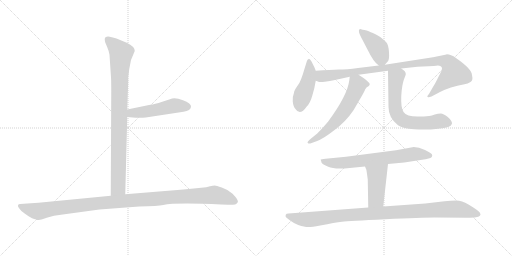
t = 0.00 s
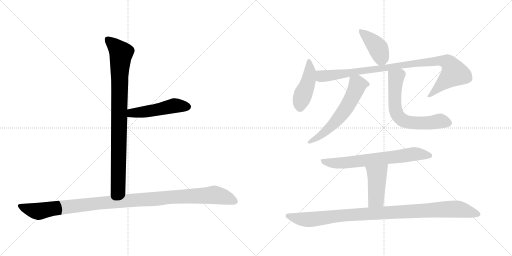
t = 1.83 s
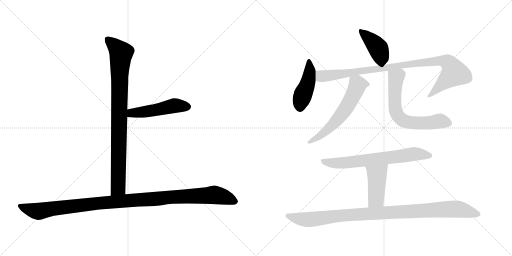
t = 3.66 s
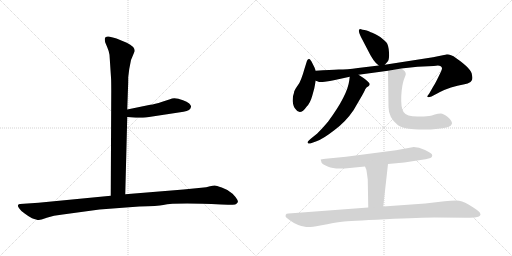
t = 5.49 s
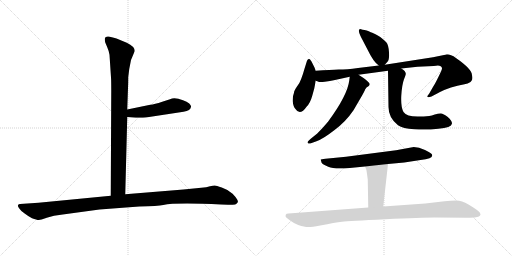
t = 7.33 s
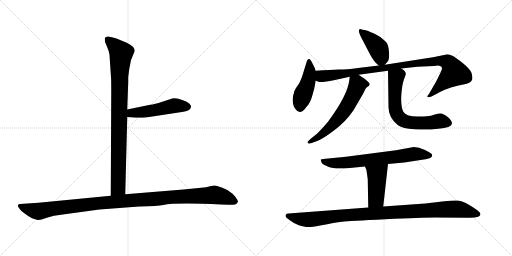
t = 9.16 s

The animated SVG that drew these frames (rendered in a browser with its animation timeline set to each time). Animation: 11 CSS @keyframes rules; one cycle of 9.16 s.

<svg version="1.1" viewBox="0 0 2048 1024" xmlns="http://www.w3.org/2000/svg">
  <g stroke="lightgray" stroke-dasharray="1,1" stroke-width="1" transform="scale(4, 4)">
    <line x1="0" y1="0" x2="256" y2="256"></line>
    <line x1="256" y1="0" x2="0" y2="256"></line>
    <line x1="128" y1="0" x2="128" y2="256"></line>
    <line x1="0" y1="128" x2="256" y2="128"></line>
    <line x1="256" y1="0" x2="512" y2="256"></line>
    <line x1="512" y1="0" x2="256" y2="256"></line>
    <line x1="384" y1="0" x2="384" y2="256"></line>
    <line x1="256" y1="128" x2="512" y2="128"></line>
  </g>
<g transform="scale(1, -1) translate(0, -850)">
   <style type="text/css">
    @keyframes keyframes0 {
      from {
       stroke: black;
       stroke-dashoffset: 904;
       stroke-width: 128;
       }
       75% {
       animation-timing-function: step-end;
       stroke: black;
       stroke-dashoffset: 0;
       stroke-width: 128;
       }
       to {
       stroke: black;
       stroke-width: 1024;
       }
       }
       #make-me-a-hanzi-animation-0 {
         animation: keyframes0 0.985677s both;
         animation-delay: 0.000000s;
         animation-timing-function: linear;
       }
    @keyframes keyframes1 {
      from {
       stroke: black;
       stroke-dashoffset: 495;
       stroke-width: 128;
       }
       62% {
       animation-timing-function: step-end;
       stroke: black;
       stroke-dashoffset: 0;
       stroke-width: 128;
       }
       to {
       stroke: black;
       stroke-width: 1024;
       }
       }
       #make-me-a-hanzi-animation-1 {
         animation: keyframes1 0.652832s both;
         animation-delay: 0.985677s;
         animation-timing-function: linear;
       }
    @keyframes keyframes2 {
      from {
       stroke: black;
       stroke-dashoffset: 1125;
       stroke-width: 128;
       }
       79% {
       animation-timing-function: step-end;
       stroke: black;
       stroke-dashoffset: 0;
       stroke-width: 128;
       }
       to {
       stroke: black;
       stroke-width: 1024;
       }
       }
       #make-me-a-hanzi-animation-2 {
         animation: keyframes2 1.165527s both;
         animation-delay: 1.638509s;
         animation-timing-function: linear;
       }
    @keyframes keyframes3 {
      from {
       stroke: black;
       stroke-dashoffset: 414;
       stroke-width: 128;
       }
       57% {
       animation-timing-function: step-end;
       stroke: black;
       stroke-dashoffset: 0;
       stroke-width: 128;
       }
       to {
       stroke: black;
       stroke-width: 1024;
       }
       }
       #make-me-a-hanzi-animation-3 {
         animation: keyframes3 0.586914s both;
         animation-delay: 2.804036s;
         animation-timing-function: linear;
       }
    @keyframes keyframes4 {
      from {
       stroke: black;
       stroke-dashoffset: 448;
       stroke-width: 128;
       }
       59% {
       animation-timing-function: step-end;
       stroke: black;
       stroke-dashoffset: 0;
       stroke-width: 128;
       }
       to {
       stroke: black;
       stroke-width: 1024;
       }
       }
       #make-me-a-hanzi-animation-4 {
         animation: keyframes4 0.614583s both;
         animation-delay: 3.390950s;
         animation-timing-function: linear;
       }
    @keyframes keyframes5 {
      from {
       stroke: black;
       stroke-dashoffset: 971;
       stroke-width: 128;
       }
       76% {
       animation-timing-function: step-end;
       stroke: black;
       stroke-dashoffset: 0;
       stroke-width: 128;
       }
       to {
       stroke: black;
       stroke-width: 1024;
       }
       }
       #make-me-a-hanzi-animation-5 {
         animation: keyframes5 1.040202s both;
         animation-delay: 4.005533s;
         animation-timing-function: linear;
       }
    @keyframes keyframes6 {
      from {
       stroke: black;
       stroke-dashoffset: 602;
       stroke-width: 128;
       }
       66% {
       animation-timing-function: step-end;
       stroke: black;
       stroke-dashoffset: 0;
       stroke-width: 128;
       }
       to {
       stroke: black;
       stroke-width: 1024;
       }
       }
       #make-me-a-hanzi-animation-6 {
         animation: keyframes6 0.739909s both;
         animation-delay: 5.045735s;
         animation-timing-function: linear;
       }
    @keyframes keyframes7 {
      from {
       stroke: black;
       stroke-dashoffset: 655;
       stroke-width: 128;
       }
       68% {
       animation-timing-function: step-end;
       stroke: black;
       stroke-dashoffset: 0;
       stroke-width: 128;
       }
       to {
       stroke: black;
       stroke-width: 1024;
       }
       }
       #make-me-a-hanzi-animation-7 {
         animation: keyframes7 0.783040s both;
         animation-delay: 5.785644s;
         animation-timing-function: linear;
       }
    @keyframes keyframes8 {
      from {
       stroke: black;
       stroke-dashoffset: 693;
       stroke-width: 128;
       }
       69% {
       animation-timing-function: step-end;
       stroke: black;
       stroke-dashoffset: 0;
       stroke-width: 128;
       }
       to {
       stroke: black;
       stroke-width: 1024;
       }
       }
       #make-me-a-hanzi-animation-8 {
         animation: keyframes8 0.813965s both;
         animation-delay: 6.568684s;
         animation-timing-function: linear;
       }
    @keyframes keyframes9 {
      from {
       stroke: black;
       stroke-dashoffset: 441;
       stroke-width: 128;
       }
       59% {
       animation-timing-function: step-end;
       stroke: black;
       stroke-dashoffset: 0;
       stroke-width: 128;
       }
       to {
       stroke: black;
       stroke-width: 1024;
       }
       }
       #make-me-a-hanzi-animation-9 {
         animation: keyframes9 0.608887s both;
         animation-delay: 7.382649s;
         animation-timing-function: linear;
       }
    @keyframes keyframes10 {
      from {
       stroke: black;
       stroke-dashoffset: 1019;
       stroke-width: 128;
       }
       77% {
       animation-timing-function: step-end;
       stroke: black;
       stroke-dashoffset: 0;
       stroke-width: 128;
       }
       to {
       stroke: black;
       stroke-width: 1024;
       }
       }
       #make-me-a-hanzi-animation-10 {
         animation: keyframes10 1.079264s both;
         animation-delay: 7.991536s;
         animation-timing-function: linear;
       }
</style>
<path d="M 438.0 631.5 L 444.0 540.5 Q 445.0 527.5 445.0 486.5 L 443.0 67.5 C 443.0 37.5 500.0 43.5 501.0 73.5 L 509.0 382.5 L 509.0 412.5 L 512.0 498.5 Q 513.0 516.5 513.0 542.5 L 517.0 574.5 L 524.0 610.5 L 539.0 646.5 Q 539.0 664.5 507.0 679.5 L 466.0 696.5 Q 458.0 699.5 439.0 703.5 Q 419.0 706.5 419.0 693.5 Q 419.0 688.5 421.0 680.5 L 429.0 661.5 Q 436.0 645.5 438.0 631.5 Z" fill="lightgray"></path> 
<path d="M 509.0 382.5 L 543.0 379.5 Q 546.0 378.5 583.0 380.5 L 734.0 403.5 Q 763.0 407.5 764.0 423.5 Q 765.0 428.5 757.0 436.5 Q 748.0 444.5 732.0 449.5 Q 698.0 462.5 680.0 453.5 L 649.0 443.5 Q 618.0 433.5 601.0 431.5 L 509.0 412.5 C 480.0 406.5 479.0 385.5 509.0 382.5 Z" fill="lightgray"></path> 
<path d="M 443.0 67.5 L 154.0 39.5 L 80.0 34.5 Q 74.0 34.5 72.0 29.5 Q 70.0 24.5 78.0 15.5 Q 83.0 6.5 100.0 -4.5 Q 116.0 -16.5 128.0 -22.5 Q 150.0 -30.5 156.0 -29.5 Q 161.0 -29.5 187.0 -20.5 Q 213.0 -11.5 251.0 -7.5 L 398.0 12.5 L 557.0 24.5 Q 632.0 26.5 653.0 30.5 Q 701.0 40.5 885.0 32.5 L 912.0 31.5 Q 924.0 30.5 941.0 32.5 Q 948.0 35.5 951.0 41.5 Q 954.0 46.5 942.0 62.5 Q 930.0 78.5 919.0 83.5 Q 908.0 92.5 887.0 100.5 Q 865.0 108.5 859.0 108.5 Q 852.0 108.5 840.0 105.5 Q 827.0 101.5 805.0 99.5 L 734.0 92.5 L 501.0 73.5 L 443.0 67.5 Z" fill="lightgray"></path> 
<path d="M 1539.0 591.5 L 1550.0 603.5 Q 1558.0 610.5 1556.0 641.5 Q 1554.0 671.5 1545.0 681.5 Q 1536.0 690.5 1521.0 702.5 Q 1495.0 717.5 1489.0 719.5 Q 1484.0 720.5 1475.0 725.5 Q 1467.0 729.5 1458.0 730.5 Q 1450.0 731.5 1444.0 733.5 Q 1439.0 734.5 1437.0 732.5 Q 1431.0 725.5 1447.0 696.5 L 1471.0 650.5 Q 1494.0 602.5 1515.0 588.5 C 1528.0 578.5 1528.0 578.5 1539.0 591.5 Z" fill="lightgray"></path> 
<path d="M 1263.0 567.5 L 1258.0 580.5 L 1246.0 604.5 Q 1239.0 615.5 1235.0 614.5 Q 1231.0 613.5 1228.0 607.5 L 1218.0 575.5 Q 1211.0 550.5 1205.0 535.5 Q 1200.0 520.5 1188.0 504.5 Q 1176.0 487.5 1176.0 479.5 Q 1170.0 465.5 1171.0 444.5 Q 1173.0 423.5 1182.0 414.5 Q 1200.0 385.5 1227.0 424.5 Q 1241.0 438.5 1249.0 467.5 L 1257.0 496.5 L 1263.0 527.5 L 1263.0 567.5 Z" fill="lightgray"></path> 
<path d="M 1263.0 527.5 L 1272.0 524.5 Q 1276.0 520.5 1299.0 523.5 Q 1322.0 526.5 1335.0 529.5 L 1399.0 543.5 L 1434.0 551.5 L 1552.0 567.5 L 1605.0 576.5 L 1670.0 583.5 L 1735.0 586.5 Q 1755.0 590.5 1761.0 586.5 Q 1768.0 582.5 1768.0 577.5 Q 1769.0 571.5 1754.0 543.5 Q 1740.0 514.5 1733.0 504.5 L 1717.0 476.5 L 1709.0 465.5 Q 1709.0 464.5 1711.0 462.5 Q 1713.0 459.5 1726.0 464.5 L 1760.0 482.5 Q 1799.0 502.5 1858.0 513.5 Q 1871.0 515.5 1882.0 522.5 Q 1893.0 528.5 1888.0 550.5 Q 1886.0 575.5 1825.0 617.5 Q 1796.0 636.5 1781.0 631.5 L 1732.0 621.5 L 1539.0 591.5 L 1515.0 588.5 L 1432.0 578.5 Q 1387.0 572.5 1355.0 572.5 Q 1324.0 571.5 1263.0 567.5 C 1233.0 565.5 1234.0 534.5 1263.0 527.5 Z" fill="lightgray"></path> 
<path d="M 1399.0 543.5 L 1397.0 528.5 Q 1390.0 469.5 1312.0 363.5 Q 1290.0 337.5 1269.0 316.5 L 1243.0 295.5 Q 1227.0 282.5 1231.0 278.5 Q 1235.0 274.5 1241.0 276.5 L 1266.0 285.5 Q 1292.0 294.5 1337.0 329.5 Q 1383.0 363.5 1414.0 409.5 L 1439.0 452.5 Q 1458.0 484.5 1461.0 493.5 Q 1464.0 501.5 1475.0 506.5 Q 1479.0 511.5 1479.0 514.5 Q 1479.0 516.5 1470.0 525.5 Q 1462.0 533.5 1454.0 538.5 L 1434.0 551.5 C 1409.0 567.5 1403.0 571.5 1399.0 543.5 Z" fill="lightgray"></path> 
<path d="M 1552.0 567.5 L 1554.0 422.5 Q 1554.0 379.5 1592.0 349.5 Q 1611.0 336.5 1657.0 333.5 Q 1703.0 329.5 1753.0 335.5 Q 1806.0 339.5 1808.0 356.5 Q 1808.0 367.5 1791.0 382.5 Q 1774.0 396.5 1763.0 396.5 Q 1752.0 396.5 1739.0 392.5 Q 1727.0 388.5 1717.0 386.5 L 1695.0 384.5 L 1670.0 384.5 Q 1626.0 384.5 1614.0 402.5 Q 1603.0 419.5 1605.0 466.5 Q 1608.0 512.5 1616.0 533.5 Q 1624.0 553.5 1623.0 554.5 Q 1624.0 565.5 1605.0 576.5 C 1581.0 594.5 1552.0 597.5 1552.0 567.5 Z" fill="lightgray"></path> 
<path d="M 1655.0 262.5 L 1584.0 249.5 L 1384.0 223.5 L 1302.0 215.5 Q 1284.0 213.5 1283.0 212.5 Q 1282.0 210.5 1284.0 208.5 L 1286.0 200.5 Q 1289.0 193.5 1313.0 183.5 Q 1337.0 172.5 1399.0 178.5 L 1460.0 184.5 L 1552.0 194.5 L 1617.0 200.5 L 1682.0 210.5 Q 1705.0 212.5 1718.0 217.5 Q 1732.0 221.5 1728.0 232.5 Q 1726.0 238.5 1700.0 250.5 Q 1675.0 262.5 1655.0 262.5 Z" fill="lightgray"></path> 
<path d="M 1460.0 184.5 L 1465.0 172.5 Q 1466.0 171.5 1471.0 132.5 L 1473.0 20.5 C 1474.0 -9.5 1530.0 -5.5 1533.0 24.5 L 1552.0 194.5 C 1555.0 224.5 1448.0 212.5 1460.0 184.5 Z" fill="lightgray"></path> 
<path d="M 1473.0 20.5 L 1154.0 -3.5 Q 1145.0 -3.5 1143.0 -8.5 Q 1141.0 -14.5 1144.0 -18.5 Q 1152.0 -25.5 1162.0 -32.5 Q 1172.0 -40.5 1193.0 -49.5 Q 1222.0 -58.5 1234.0 -57.5 Q 1247.0 -57.5 1281.0 -51.5 Q 1341.0 -39.5 1368.0 -36.5 Q 1395.0 -33.5 1541.0 -26.5 Q 1688.0 -19.5 1739.0 -19.5 L 1870.0 -20.5 Q 1899.0 -21.5 1913.0 -16.5 Q 1931.0 -9.5 1913.0 6.5 Q 1902.0 15.5 1874.0 32.5 Q 1847.0 48.5 1825.0 48.5 Q 1803.0 48.5 1778.0 45.5 L 1701.0 36.5 L 1533.0 24.5 L 1473.0 20.5 Z" fill="lightgray"></path> 
      <clipPath id="make-me-a-hanzi-clip-0">
      <path d="M 438.0 631.5 L 444.0 540.5 Q 445.0 527.5 445.0 486.5 L 443.0 67.5 C 443.0 37.5 500.0 43.5 501.0 73.5 L 509.0 382.5 L 509.0 412.5 L 512.0 498.5 Q 513.0 516.5 513.0 542.5 L 517.0 574.5 L 524.0 610.5 L 539.0 646.5 Q 539.0 664.5 507.0 679.5 L 466.0 696.5 Q 458.0 699.5 439.0 703.5 Q 419.0 706.5 419.0 693.5 Q 419.0 688.5 421.0 680.5 L 429.0 661.5 Q 436.0 645.5 438.0 631.5 Z" fill="lightgray"></path>
      </clipPath>
      <path clip-path="url(#make-me-a-hanzi-clip-0)" d="M 432.0 692.5 L 485.0 638.5 L 478.0 550.5 L 473.0 100.5 L 450.0 75.5 " fill="none" id="make-me-a-hanzi-animation-0" stroke-dasharray="776 1552" stroke-linecap="round"></path>

      <clipPath id="make-me-a-hanzi-clip-1">
      <path d="M 509.0 382.5 L 543.0 379.5 Q 546.0 378.5 583.0 380.5 L 734.0 403.5 Q 763.0 407.5 764.0 423.5 Q 765.0 428.5 757.0 436.5 Q 748.0 444.5 732.0 449.5 Q 698.0 462.5 680.0 453.5 L 649.0 443.5 Q 618.0 433.5 601.0 431.5 L 509.0 412.5 C 480.0 406.5 479.0 385.5 509.0 382.5 Z" fill="lightgray"></path>
      </clipPath>
      <path clip-path="url(#make-me-a-hanzi-clip-1)" d="M 515.0 390.5 L 527.0 398.5 L 602.0 406.5 L 697.0 427.5 L 749.0 423.5 " fill="none" id="make-me-a-hanzi-animation-1" stroke-dasharray="367 734" stroke-linecap="round"></path>

      <clipPath id="make-me-a-hanzi-clip-2">
      <path d="M 443.0 67.5 L 154.0 39.5 L 80.0 34.5 Q 74.0 34.5 72.0 29.5 Q 70.0 24.5 78.0 15.5 Q 83.0 6.5 100.0 -4.5 Q 116.0 -16.5 128.0 -22.5 Q 150.0 -30.5 156.0 -29.5 Q 161.0 -29.5 187.0 -20.5 Q 213.0 -11.5 251.0 -7.5 L 398.0 12.5 L 557.0 24.5 Q 632.0 26.5 653.0 30.5 Q 701.0 40.5 885.0 32.5 L 912.0 31.5 Q 924.0 30.5 941.0 32.5 Q 948.0 35.5 951.0 41.5 Q 954.0 46.5 942.0 62.5 Q 930.0 78.5 919.0 83.5 Q 908.0 92.5 887.0 100.5 Q 865.0 108.5 859.0 108.5 Q 852.0 108.5 840.0 105.5 Q 827.0 101.5 805.0 99.5 L 734.0 92.5 L 501.0 73.5 L 443.0 67.5 Z" fill="lightgray"></path>
      </clipPath>
      <path clip-path="url(#make-me-a-hanzi-clip-2)" d="M 80.0 24.5 L 154.0 5.5 L 392.0 37.5 L 857.0 70.5 L 898.0 62.5 L 939.0 44.5 " fill="none" id="make-me-a-hanzi-animation-2" stroke-dasharray="997 1994" stroke-linecap="round"></path>

      <clipPath id="make-me-a-hanzi-clip-3">
      <path d="M 1539.0 591.5 L 1550.0 603.5 Q 1558.0 610.5 1556.0 641.5 Q 1554.0 671.5 1545.0 681.5 Q 1536.0 690.5 1521.0 702.5 Q 1495.0 717.5 1489.0 719.5 Q 1484.0 720.5 1475.0 725.5 Q 1467.0 729.5 1458.0 730.5 Q 1450.0 731.5 1444.0 733.5 Q 1439.0 734.5 1437.0 732.5 Q 1431.0 725.5 1447.0 696.5 L 1471.0 650.5 Q 1494.0 602.5 1515.0 588.5 C 1528.0 578.5 1528.0 578.5 1539.0 591.5 Z" fill="lightgray"></path>
      </clipPath>
      <path clip-path="url(#make-me-a-hanzi-clip-3)" d="M 1441.0 727.5 L 1514.0 655.5 L 1524.0 619.5 L 1519.0 602.5 " fill="none" id="make-me-a-hanzi-animation-3" stroke-dasharray="286 572" stroke-linecap="round"></path>

      <clipPath id="make-me-a-hanzi-clip-4">
      <path d="M 1263.0 567.5 L 1258.0 580.5 L 1246.0 604.5 Q 1239.0 615.5 1235.0 614.5 Q 1231.0 613.5 1228.0 607.5 L 1218.0 575.5 Q 1211.0 550.5 1205.0 535.5 Q 1200.0 520.5 1188.0 504.5 Q 1176.0 487.5 1176.0 479.5 Q 1170.0 465.5 1171.0 444.5 Q 1173.0 423.5 1182.0 414.5 Q 1200.0 385.5 1227.0 424.5 Q 1241.0 438.5 1249.0 467.5 L 1257.0 496.5 L 1263.0 527.5 L 1263.0 567.5 Z" fill="lightgray"></path>
      </clipPath>
      <path clip-path="url(#make-me-a-hanzi-clip-4)" d="M 1237.0 605.5 L 1240.0 565.5 L 1233.0 525.5 L 1201.0 441.5 L 1199.0 420.5 " fill="none" id="make-me-a-hanzi-animation-4" stroke-dasharray="320 640" stroke-linecap="round"></path>

      <clipPath id="make-me-a-hanzi-clip-5">
      <path d="M 1263.0 527.5 L 1272.0 524.5 Q 1276.0 520.5 1299.0 523.5 Q 1322.0 526.5 1335.0 529.5 L 1399.0 543.5 L 1434.0 551.5 L 1552.0 567.5 L 1605.0 576.5 L 1670.0 583.5 L 1735.0 586.5 Q 1755.0 590.5 1761.0 586.5 Q 1768.0 582.5 1768.0 577.5 Q 1769.0 571.5 1754.0 543.5 Q 1740.0 514.5 1733.0 504.5 L 1717.0 476.5 L 1709.0 465.5 Q 1709.0 464.5 1711.0 462.5 Q 1713.0 459.5 1726.0 464.5 L 1760.0 482.5 Q 1799.0 502.5 1858.0 513.5 Q 1871.0 515.5 1882.0 522.5 Q 1893.0 528.5 1888.0 550.5 Q 1886.0 575.5 1825.0 617.5 Q 1796.0 636.5 1781.0 631.5 L 1732.0 621.5 L 1539.0 591.5 L 1515.0 588.5 L 1432.0 578.5 Q 1387.0 572.5 1355.0 572.5 Q 1324.0 571.5 1263.0 567.5 C 1233.0 565.5 1234.0 534.5 1263.0 527.5 Z" fill="lightgray"></path>
      </clipPath>
      <path clip-path="url(#make-me-a-hanzi-clip-5)" d="M 1273.0 560.5 L 1283.0 547.5 L 1303.0 546.5 L 1667.0 598.5 L 1754.0 607.5 L 1790.0 600.5 L 1800.0 593.5 L 1818.0 558.5 L 1717.0 468.5 " fill="none" id="make-me-a-hanzi-animation-5" stroke-dasharray="843 1686" stroke-linecap="round"></path>

      <clipPath id="make-me-a-hanzi-clip-6">
      <path d="M 1399.0 543.5 L 1397.0 528.5 Q 1390.0 469.5 1312.0 363.5 Q 1290.0 337.5 1269.0 316.5 L 1243.0 295.5 Q 1227.0 282.5 1231.0 278.5 Q 1235.0 274.5 1241.0 276.5 L 1266.0 285.5 Q 1292.0 294.5 1337.0 329.5 Q 1383.0 363.5 1414.0 409.5 L 1439.0 452.5 Q 1458.0 484.5 1461.0 493.5 Q 1464.0 501.5 1475.0 506.5 Q 1479.0 511.5 1479.0 514.5 Q 1479.0 516.5 1470.0 525.5 Q 1462.0 533.5 1454.0 538.5 L 1434.0 551.5 C 1409.0 567.5 1403.0 571.5 1399.0 543.5 Z" fill="lightgray"></path>
      </clipPath>
      <path clip-path="url(#make-me-a-hanzi-clip-6)" d="M 1468.0 514.5 L 1430.0 511.5 L 1392.0 429.5 L 1360.0 384.5 L 1306.0 327.5 L 1237.0 280.5 " fill="none" id="make-me-a-hanzi-animation-6" stroke-dasharray="474 948" stroke-linecap="round"></path>

      <clipPath id="make-me-a-hanzi-clip-7">
      <path d="M 1552.0 567.5 L 1554.0 422.5 Q 1554.0 379.5 1592.0 349.5 Q 1611.0 336.5 1657.0 333.5 Q 1703.0 329.5 1753.0 335.5 Q 1806.0 339.5 1808.0 356.5 Q 1808.0 367.5 1791.0 382.5 Q 1774.0 396.5 1763.0 396.5 Q 1752.0 396.5 1739.0 392.5 Q 1727.0 388.5 1717.0 386.5 L 1695.0 384.5 L 1670.0 384.5 Q 1626.0 384.5 1614.0 402.5 Q 1603.0 419.5 1605.0 466.5 Q 1608.0 512.5 1616.0 533.5 Q 1624.0 553.5 1623.0 554.5 Q 1624.0 565.5 1605.0 576.5 C 1581.0 594.5 1552.0 597.5 1552.0 567.5 Z" fill="lightgray"></path>
      </clipPath>
      <path clip-path="url(#make-me-a-hanzi-clip-7)" d="M 1560.0 560.5 L 1584.0 538.5 L 1579.0 430.5 L 1589.0 390.5 L 1604.0 374.5 L 1651.0 359.5 L 1691.0 357.5 L 1768.0 365.5 L 1795.0 358.5 " fill="none" id="make-me-a-hanzi-animation-7" stroke-dasharray="527 1054" stroke-linecap="round"></path>

      <clipPath id="make-me-a-hanzi-clip-8">
      <path d="M 1655.0 262.5 L 1584.0 249.5 L 1384.0 223.5 L 1302.0 215.5 Q 1284.0 213.5 1283.0 212.5 Q 1282.0 210.5 1284.0 208.5 L 1286.0 200.5 Q 1289.0 193.5 1313.0 183.5 Q 1337.0 172.5 1399.0 178.5 L 1460.0 184.5 L 1552.0 194.5 L 1617.0 200.5 L 1682.0 210.5 Q 1705.0 212.5 1718.0 217.5 Q 1732.0 221.5 1728.0 232.5 Q 1726.0 238.5 1700.0 250.5 Q 1675.0 262.5 1655.0 262.5 Z" fill="lightgray"></path>
      </clipPath>
      <path clip-path="url(#make-me-a-hanzi-clip-8)" d="M 1286.0 211.5 L 1310.0 200.5 L 1370.0 198.5 L 1653.0 234.5 L 1718.0 228.5 " fill="none" id="make-me-a-hanzi-animation-8" stroke-dasharray="565 1130" stroke-linecap="round"></path>

      <clipPath id="make-me-a-hanzi-clip-9">
      <path d="M 1460.0 184.5 L 1465.0 172.5 Q 1466.0 171.5 1471.0 132.5 L 1473.0 20.5 C 1474.0 -9.5 1530.0 -5.5 1533.0 24.5 L 1552.0 194.5 C 1555.0 224.5 1448.0 212.5 1460.0 184.5 Z" fill="lightgray"></path>
      </clipPath>
      <path clip-path="url(#make-me-a-hanzi-clip-9)" d="M 1545.0 187.5 L 1507.0 148.5 L 1504.0 54.5 L 1480.0 27.5 " fill="none" id="make-me-a-hanzi-animation-9" stroke-dasharray="313 626" stroke-linecap="round"></path>

      <clipPath id="make-me-a-hanzi-clip-10">
      <path d="M 1473.0 20.5 L 1154.0 -3.5 Q 1145.0 -3.5 1143.0 -8.5 Q 1141.0 -14.5 1144.0 -18.5 Q 1152.0 -25.5 1162.0 -32.5 Q 1172.0 -40.5 1193.0 -49.5 Q 1222.0 -58.5 1234.0 -57.5 Q 1247.0 -57.5 1281.0 -51.5 Q 1341.0 -39.5 1368.0 -36.5 Q 1395.0 -33.5 1541.0 -26.5 Q 1688.0 -19.5 1739.0 -19.5 L 1870.0 -20.5 Q 1899.0 -21.5 1913.0 -16.5 Q 1931.0 -9.5 1913.0 6.5 Q 1902.0 15.5 1874.0 32.5 Q 1847.0 48.5 1825.0 48.5 Q 1803.0 48.5 1778.0 45.5 L 1701.0 36.5 L 1533.0 24.5 L 1473.0 20.5 Z" fill="lightgray"></path>
      </clipPath>
      <path clip-path="url(#make-me-a-hanzi-clip-10)" d="M 1152.0 -12.5 L 1196.0 -24.5 L 1238.0 -27.5 L 1403.0 -8.5 L 1818.0 14.5 L 1910.0 -4.5 " fill="none" id="make-me-a-hanzi-animation-10" stroke-dasharray="891 1782" stroke-linecap="round"></path>

</g>
</svg>
